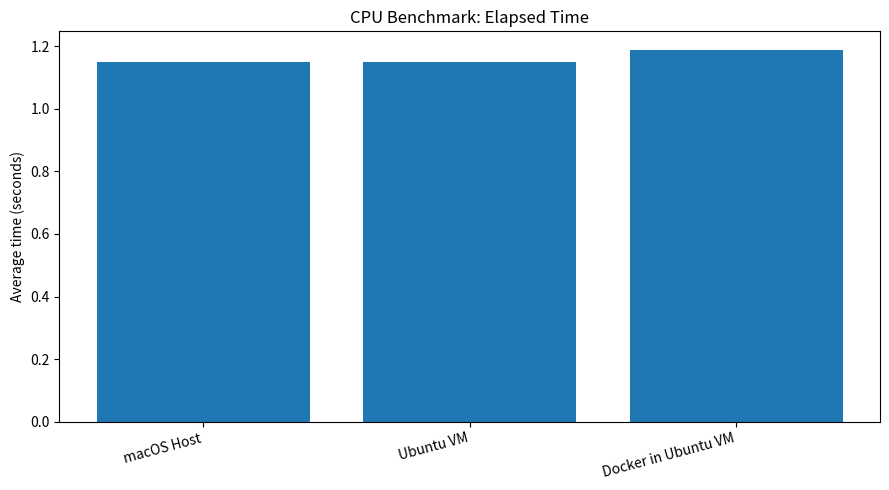
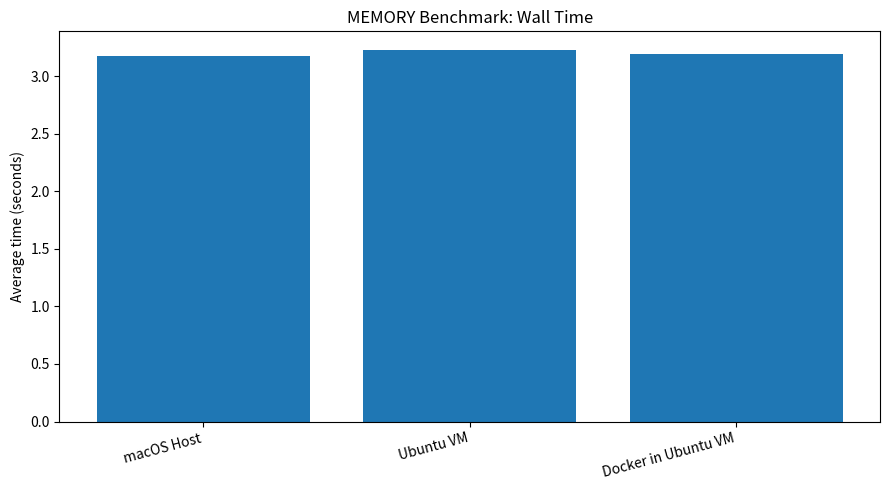
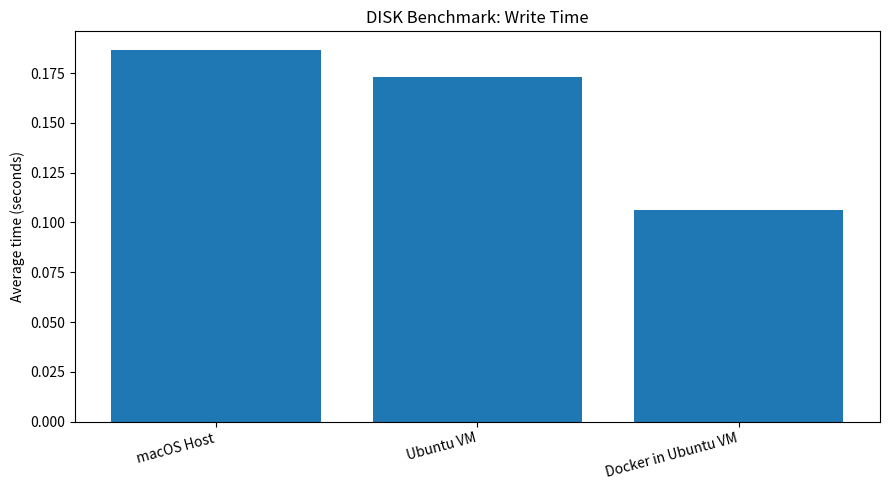
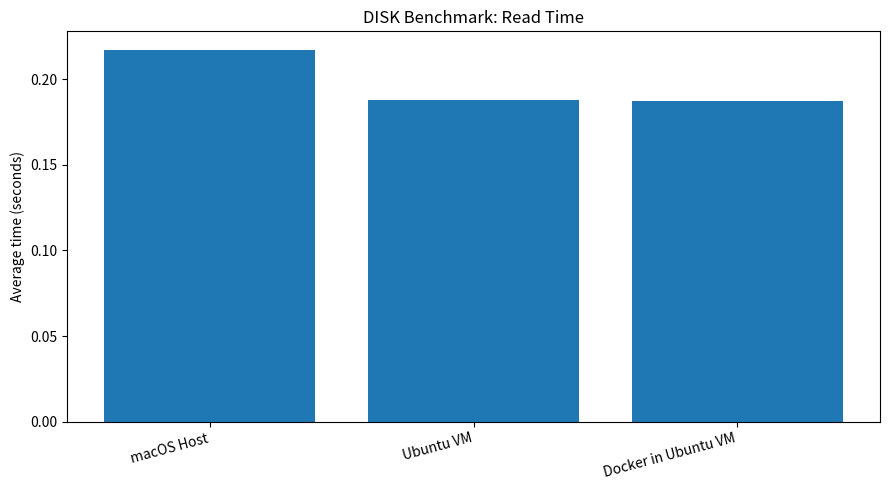

These figures' Python source, in order:
import csv
import os
import statistics
import matplotlib.pyplot as plt

os.makedirs("results/graphs", exist_ok=True)

# Every row represents one recorded benchmark measurement.
rows = []

def add_runs(environment, benchmark, metric, unit, values):
    for run, value in enumerate(values, start=1):
        rows.append({
            "environment": environment,
            "benchmark": benchmark,
            "metric": metric,
            "run": run,
            "value": value,
            "unit": unit
        })

# CPU: seconds
add_runs("macOS Host", "CPU", "elapsed_time", "seconds",
         [1.1458, 1.1494, 1.1530])
add_runs("Ubuntu VM", "CPU", "elapsed_time", "seconds",
         [1.1568, 1.1514, 1.1429])
add_runs("Docker in Ubuntu VM", "CPU", "elapsed_time", "seconds",
         [1.1751, 1.2033, 1.1877])

# Memory: wall-clock seconds
add_runs("macOS Host", "Memory", "wall_time", "seconds",
         [3.20, 3.16, 3.15])
add_runs("Ubuntu VM", "Memory", "wall_time", "seconds",
         [3.28, 3.20, 3.20])
add_runs("Docker in Ubuntu VM", "Memory", "wall_time", "seconds",
         [3.20, 3.19, 3.19])

# Disk: seconds; VM and Docker use the preferred bind-path runs.
add_runs("macOS Host", "Disk", "write_time", "seconds",
         [0.4392, 0.0610, 0.0598])
add_runs("Ubuntu VM", "Disk", "write_time", "seconds",
         [0.3040, 0.0942, 0.1209])
add_runs("Docker in Ubuntu VM", "Disk", "write_time", "seconds",
         [0.1354, 0.0757, 0.1084])

add_runs("macOS Host", "Disk", "read_time", "seconds",
         [0.2081, 0.2266, 0.2167])
add_runs("Ubuntu VM", "Disk", "read_time", "seconds",
         [0.1891, 0.1875, 0.1867])
add_runs("Docker in Ubuntu VM", "Disk", "read_time", "seconds",
         [0.1891, 0.1873, 0.1859])

with open("results/combined-results.csv", "w", newline="") as f:
    writer = csv.DictWriter(f, fieldnames=[
        "environment", "benchmark", "metric", "run", "value", "unit"
    ])
    writer.writeheader()
    writer.writerows(rows)

# Print average measurements.
print("\nAVERAGE RESULTS (seconds)")
groups = {}
for row in rows:
    key = (row["benchmark"], row["metric"], row["environment"])
    groups.setdefault(key, []).append(row["value"])

for (benchmark, metric, environment), values in groups.items():
    print(f"{benchmark:8} {metric:12} {environment:22} "
          f"{statistics.mean(values):.4f}")

# Plot average time per environment.
for benchmark, metrics in {
    "cpu": ["elapsed_time"],
    "memory": ["wall_time"],
    "disk": ["write_time", "read_time"]
}.items():
    for metric in metrics:
        labels = []
        averages = []
        for (b, m, environment), values in groups.items():
            if b.lower() == benchmark and m == metric:
                labels.append(environment)
                averages.append(statistics.mean(values))

        plt.figure(figsize=(9, 5))
        plt.bar(labels, averages)
        plt.ylabel("Average time (seconds)")
        plt.title(f"{benchmark.upper()} Benchmark: {metric.replace('_', ' ').title()}")
        plt.xticks(rotation=15, ha="right")
        plt.tight_layout()
        path = f"results/graphs/{benchmark}-{metric}.png"
        plt.savefig(path, dpi=200)
        plt.close()
        print(f"Graph saved: {path}")

print("\nCSV saved: results/combined-results.csv")
